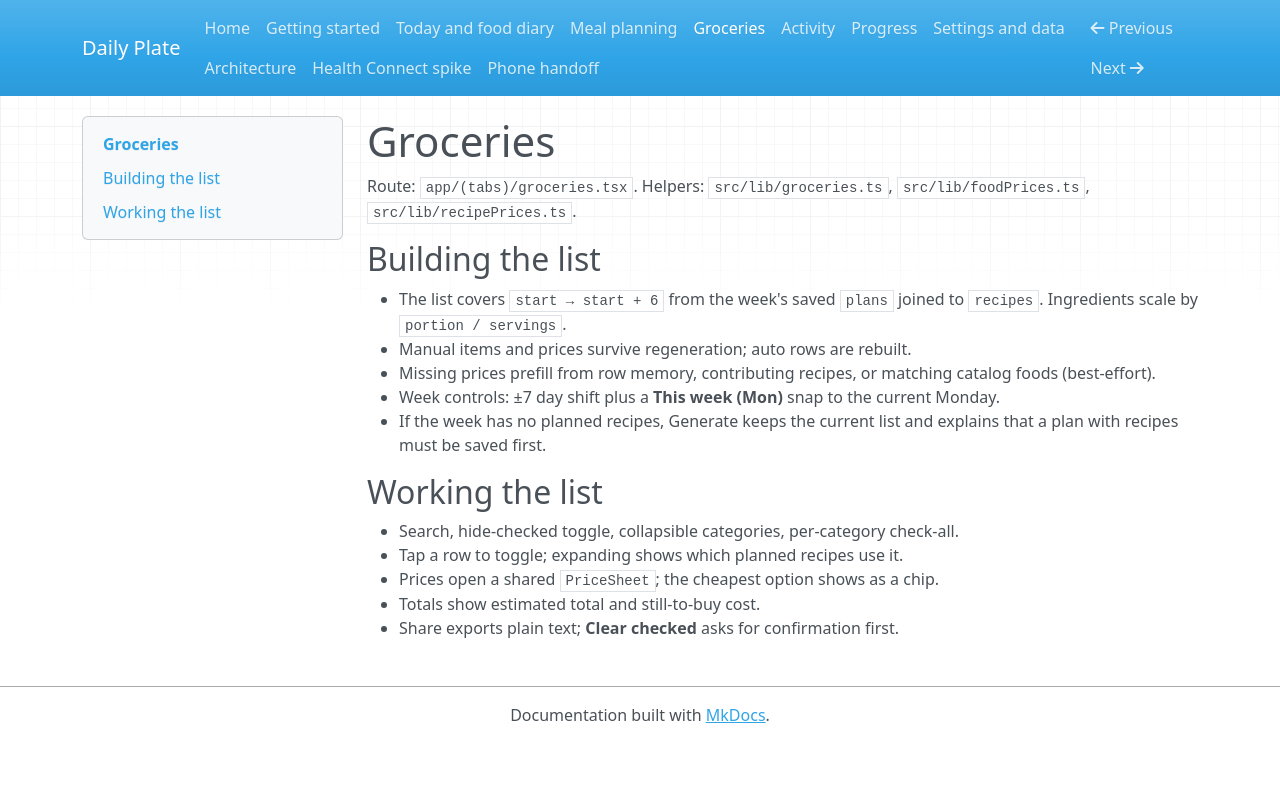

repository: ChrisStathakis/loose_weight_app · page: groceries.html · generator: mkdocs

# Groceries

Route: `app/(tabs)/groceries.tsx`. Helpers: `src/lib/groceries.ts`,
`src/lib/foodPrices.ts`, `src/lib/recipePrices.ts`.

## Building the list

- The list covers `start → start + 6` from the week's saved `plans` joined to
  `recipes`. Ingredients scale by `portion / servings`.
- Manual items and prices survive regeneration; auto rows are rebuilt.
- Missing prices prefill from row memory, contributing recipes, or matching
  catalog foods (best-effort).
- Week controls: ±7 day shift plus a **This week (Mon)** snap to the current
  Monday.
- If the week has no planned recipes, Generate keeps the current list and
  explains that a plan with recipes must be saved first.

## Working the list

- Search, hide-checked toggle, collapsible categories, per-category check-all.
- Tap a row to toggle; expanding shows which planned recipes use it.
- Prices open a shared `PriceSheet`; the cheapest option shows as a chip.
- Totals show estimated total and still-to-buy cost.
- Share exports plain text; **Clear checked** asks for confirmation first.
